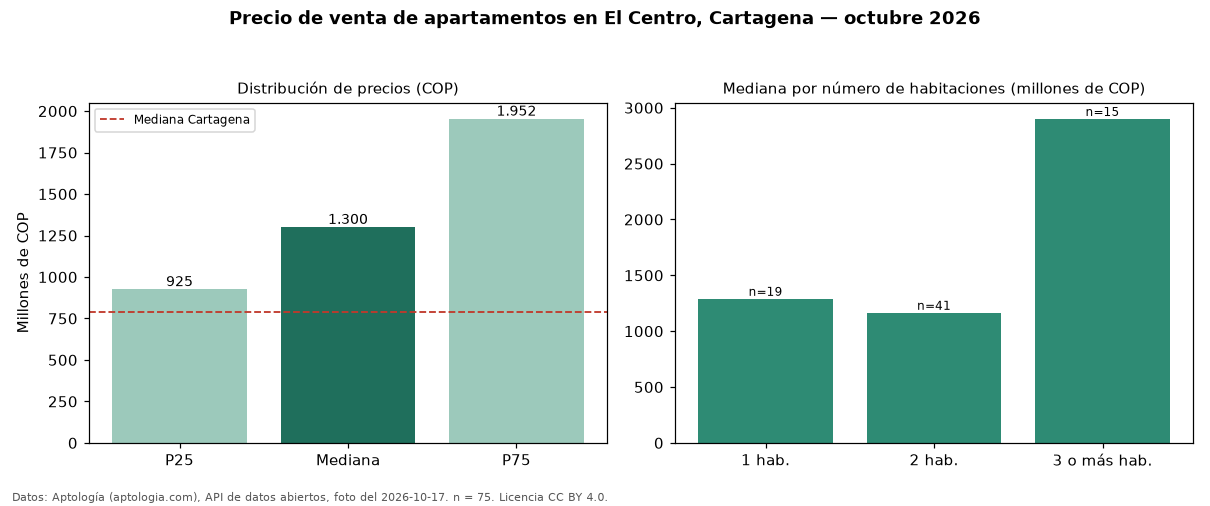

Data behind this chart, as committed beside it:
seccion, metrica, valor_cop, n
precio, p25, 925000000, 75
precio, mediana, 1300000000, 75
precio, p75, 1952500000, 75
precio, minimo, 600000000, 75
precio, maximo, 4864000000, 75
parqueadero, avisos_con_parqueadero, 13, 75
parqueadero, mediana_con_parqueadero, 1700000000, 13
habitaciones, 1, 1290000000, 19
habitaciones, 2, 1165000000, 41
habitaciones, 3+, 2900000000, 15
ciudad, mediana_ciudad, 790000000, 
fuente, fecha_foto, 2026-10-17, 
fuente, atribucion, https://www.aptologia.com/venta/cartagen…, 
